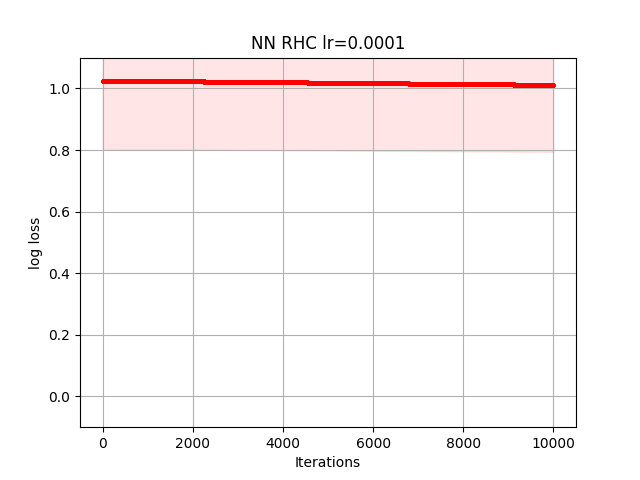

The data file committed next to this chart (first rows):
6.510754950305194244e-01, 6.510754274957936127e-01, 6.510753649239482410e-01, 6.510752016328447134e-01, 6.510751093698664560e-01, 6.510751093698664560e-01, 6.510720496364604815e-01, 6.510720496364604815e-01, 6.510708616934568482e-01, 6.510708616934568482e-01, 6.510708616934568482e-01, 6.510708540770864250e-01, 6.510708540770864250e-01, 6.510708540770864250e-01, 6.510708540770864250e-01, 6.510708540770864250e-01, 6.510708540770864250e-01, 6.510701806486750565e-01, 6.510696950902378211e-01, 6.510696950902378211e-01, 6.510696950902378211e-01, 6.510694912818641988e-01, 6.510694912818641988e-01, 6.510693943485983404e-01
1.004076226327750065e+00, 1.004076226327750065e+00, 1.004068582588498959e+00, 1.004062297783967050e+00, 1.004049788513652564e+00, 1.004048738919801842e+00, 1.004048738919801842e+00, 1.004048738919801842e+00, 1.004048738919801842e+00, 1.004048738919801842e+00, 1.004048738919801842e+00, 1.004047566194497199e+00, 1.004046748145142720e+00, 1.004046748145142720e+00, 1.004046680684902881e+00, 1.004046453706237019e+00, 1.004042280507285501e+00, 1.004042280507285501e+00, 1.004042280507285501e+00, 1.004041958587322370e+00, 1.004041518003123246e+00, 1.004037129609588908e+00, 1.004037129609588908e+00, 1.004037129609588908e+00
1.493927926424177599e+00, 1.493927926424177599e+00, 1.493919236199177547e+00, 1.493919236199177547e+00, 1.493918937873404795e+00, 1.493918893322677022e+00, 1.493918893322677022e+00, 1.493918268543690475e+00, 1.493916636991471147e+00, 1.493913776752390010e+00, 1.493911412939873617e+00, 1.493910613503905971e+00, 1.493910580388889242e+00, 1.493910580388889242e+00, 1.493909787633945330e+00, 1.493909787633945330e+00, 1.493898654992756425e+00, 1.493898287338994546e+00, 1.493898287338994546e+00, 1.493898074452176594e+00, 1.493898074452176594e+00, 1.493898074452176594e+00, 1.493897042241064232e+00, 1.493890385520915132e+00
9.443140076050422493e-01, 9.443140076050422493e-01, 9.443140076050422493e-01, 9.443140076050422493e-01, 9.443135940372097137e-01, 9.443135940372097137e-01, 9.443135940372097137e-01, 9.443135940372097137e-01, 9.443135940372097137e-01, 9.443102845064230699e-01, 9.443102264708601590e-01, 9.443102264708601590e-01, 9.443101911312360430e-01, 9.443097468982297737e-01, 9.443097468982297737e-01, 9.443089479941284559e-01, 9.443089479941284559e-01, 9.443089479941284559e-01, 9.443061007146144048e-01, 9.443054023880432801e-01, 9.443054023880432801e-01, 9.443054023880432801e-01, 9.443054023880432801e-01, 9.443054023880432801e-01
1.045575290842299720e+00, 1.045571313159971316e+00, 1.045571313159971316e+00, 1.045571313159971316e+00, 1.045565143502006578e+00, 1.045560500195606757e+00, 1.045560500195606757e+00, 1.045559899276163218e+00, 1.045559899276163218e+00, 1.045559899276163218e+00, 1.045559310930598507e+00, 1.045559310930598507e+00, 1.045559310930598507e+00, 1.045559310930598507e+00, 1.045559310930598507e+00, 1.045559310930598507e+00, 1.045559310930598507e+00, 1.045559192115737002e+00, 1.045558272842231684e+00, 1.045558272842231684e+00, 1.045557636519224731e+00, 1.045557636519224731e+00, 1.045557636519224731e+00, 1.045557636519224731e+00
1.050842593478576781e+00, 1.050842080269772660e+00, 1.050841730324779233e+00, 1.050841730324779233e+00, 1.050841730324779233e+00, 1.050841730324779233e+00, 1.050841730324779233e+00, 1.050838421753111263e+00, 1.050809089460596590e+00, 1.050809089460596590e+00, 1.050809089460596590e+00, 1.050808298558769449e+00, 1.050808286387163948e+00, 1.050808286387163948e+00, 1.050786063837996887e+00, 1.050786063837996887e+00, 1.050786063837996887e+00, 1.050763004945580281e+00, 1.050762623279914987e+00, 1.050762623279914987e+00, 1.050762463079610409e+00, 1.050762463079610409e+00, 1.050762129545190771e+00, 1.050762129545190771e+00
1.143756750331013983e+00, 1.143753252058467895e+00, 1.143753252058467895e+00, 1.143751719533813827e+00, 1.143751719533813827e+00, 1.143748510514365435e+00, 1.143747967021423229e+00, 1.143747967021423229e+00, 1.143747719521628126e+00, 1.143747719521628126e+00, 1.143747719521628126e+00, 1.143737239160020236e+00, 1.143737239160020236e+00, 1.143737239160020236e+00, 1.143737049390198157e+00, 1.143732784697268690e+00, 1.143730942799922268e+00, 1.143730942799922268e+00, 1.143730942799922268e+00, 1.143730814720762101e+00, 1.143730795381486809e+00, 1.143730795381486809e+00, 1.143730795381486809e+00, 1.143726003221149146e+00
1.082571248753315007e+00, 1.082571248753315007e+00, 1.082570859184528667e+00, 1.082570611683820516e+00, 1.082570364316956191e+00, 1.082570364316956191e+00, 1.082570344920841920e+00, 1.082569314813544903e+00, 1.082569077553974468e+00, 1.082569077553974468e+00, 1.082568830193270326e+00, 1.082568830193270326e+00, 1.082568830193270326e+00, 1.082564575027194387e+00, 1.082564575027194387e+00, 1.082564363266057983e+00, 1.082560367796114420e+00, 1.082560342624588223e+00, 1.082548956550830166e+00, 1.082548956550830166e+00, 1.082548870760451365e+00, 1.082548870760451365e+00, 1.082548870760451365e+00, 1.082544081984671225e+00
1.129008463765096559e+00, 1.129008463765096559e+00, 1.129008463765096559e+00, 1.129008463765096559e+00, 1.129008463765096559e+00, 1.129008463765096559e+00, 1.129008383519612524e+00, 1.129008383519612524e+00, 1.129008383519612524e+00, 1.128998587250819918e+00, 1.128998394781145498e+00, 1.128998394781145498e+00, 1.128998394781145498e+00, 1.128998345792534108e+00, 1.128996459640475347e+00, 1.128996459640475347e+00, 1.128996459640475347e+00, 1.128996459640475347e+00, 1.128996459640475347e+00, 1.128996459640475347e+00, 1.128996459640475347e+00, 1.128996319383463343e+00, 1.128996319383463343e+00, 1.128996319383463343e+00
7.103494675583867934e-01, 7.103491000966868363e-01, 7.103477958186041885e-01, 7.103477958186041885e-01, 7.103477958186041885e-01, 7.103477958186041885e-01, 7.103477958186041885e-01, 7.103452515555369606e-01, 7.103412731416052228e-01, 7.103412731416052228e-01, 7.103402184334894898e-01, 7.103402184334894898e-01, 7.103366275997780033e-01, 7.103348414426057245e-01, 7.103343866627105374e-01, 7.103343534114003877e-01, 7.103343534114003877e-01, 7.103343534114003877e-01, 7.103240236932569784e-01, 7.103240236932569784e-01, 7.103240236932569784e-01, 7.103239407780223003e-01, 7.103239407780223003e-01, 7.103239407780223003e-01
